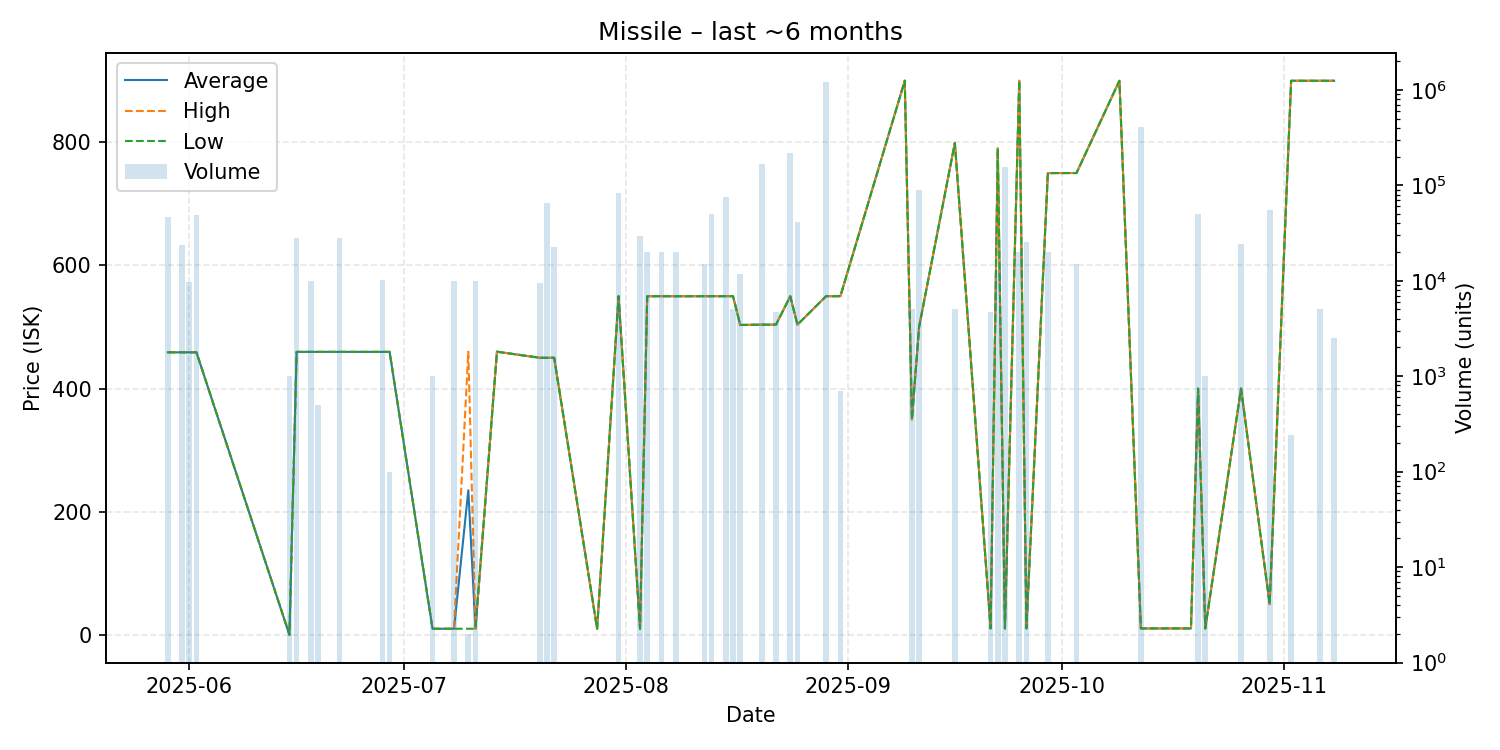

The data file committed next to this chart (first rows):
date, average, highest, lowest, order_count, volume
2025-05-29, 458.9, 458.9, 458.9, 1, 47025
2025-05-31, 458.9, 458.9, 458.9, 1, 23750
2025-06-01, 458.9, 458.9, 458.9, 2, 9703
2025-06-02, 458.9, 458.9, 458.9, 1, 49000
2025-06-15, 0.11, 0.11, 0.11, 1, 1000
2025-06-16, 459.6, 459.6, 459.6, 3, 28215
2025-06-18, 459.6, 459.6, 459.6, 2, 10000
2025-06-19, 459.6, 459.6, 459.6, 1, 500
2025-06-22, 459.6, 459.6, 459.6, 1, 28215
2025-06-28, 459.6, 459.6, 459.6, 2, 10222
2025-06-29, 459.6, 459.6, 459.6, 1, 100
2025-07-05, 10.05, 10.05, 10.05, 1, 1000
2025-07-08, 10.05, 10.05, 10.05, 2, 9998
2025-07-10, 235, 459.9, 10.05, 2, 2
2025-07-11, 10.05, 10.05, 10.05, 1, 10000
2025-07-14, 459.9, 459.9, 459.9, 1, 1
2025-07-20, 450.0, 450.0, 450.0, 2, 9505
2025-07-21, 450.0, 450.0, 450.0, 2, 65000
2025-07-22, 450.0, 450.0, 450.0, 1, 22396
2025-07-28, 10.08, 10.08, 10.08, 1, 1
2025-07-31, 550.0, 550.0, 550.0, 1, 82000
2025-08-03, 10.1, 10.1, 10.1, 2, 29700
2025-08-04, 549.9, 549.9, 549.9, 2, 20000
2025-08-06, 550.0, 550.0, 550.0, 1, 20000
2025-08-08, 549.9, 549.9, 549.9, 1, 20000
2025-08-12, 550.0, 550.0, 550.0, 2, 15000
2025-08-13, 550.0, 550.0, 550.0, 1, 50000
2025-08-15, 550.0, 550.0, 550.0, 1, 75000
2025-08-16, 550.0, 550.0, 550.0, 1, 5000
2025-08-17, 503.3, 503.3, 503.3, 1, 11771
2025-08-20, 503.8, 503.8, 503.8, 2, 166092
2025-08-21, 503.8, 503.8, 503.8, 1, 1
2025-08-22, 503.8, 503.8, 503.8, 1, 4650
2025-08-24, 549.9, 549.9, 549.9, 2, 217450
2025-08-25, 503.8, 503.8, 503.8, 2, 41699
2025-08-29, 550.0, 550.0, 550.0, 3, 1205998
2025-08-31, 550.0, 550.0, 550.0, 1, 705
2025-09-09, 899.9, 899.9, 899.9, 1, 1
2025-09-10, 350.0, 350.0, 350.0, 1, 5000
2025-09-11, 500.0, 500.0, 500.0, 2, 89323
2025-09-16, 798.9, 798.9, 798.9, 1, 5000
2025-09-21, 10.55, 10.55, 10.55, 1, 4703
2025-09-22, 789.9, 789.9, 789.9, 2, 13023
2025-09-23, 10.52, 10.52, 10.52, 3, 154000
2025-09-25, 899.9, 899.9, 899.9, 2, 20000
2025-09-26, 10.56, 10.56, 10.56, 2, 25474
2025-09-29, 749.9, 749.9, 749.9, 3, 20000
2025-10-03, 750.0, 750.0, 750.0, 2, 15000
2025-10-09, 899.8, 899.8, 899.8, 1, 1
2025-10-12, 10.57, 10.57, 10.57, 1, 407607
2025-10-19, 10.56, 10.56, 10.56, 1, 1
2025-10-20, 400.1, 400.1, 400.1, 1, 50000
2025-10-21, 10.56, 10.56, 10.56, 1, 1000
2025-10-26, 400.1, 400.1, 400.1, 1, 24008
2025-10-30, 50.02, 50.02, 50.02, 5, 54899
2025-11-02, 899.8, 899.8, 899.8, 1, 240
2025-11-06, 899.8, 899.8, 899.8, 1, 5000
2025-11-08, 899.8, 899.8, 899.8, 1, 2500
